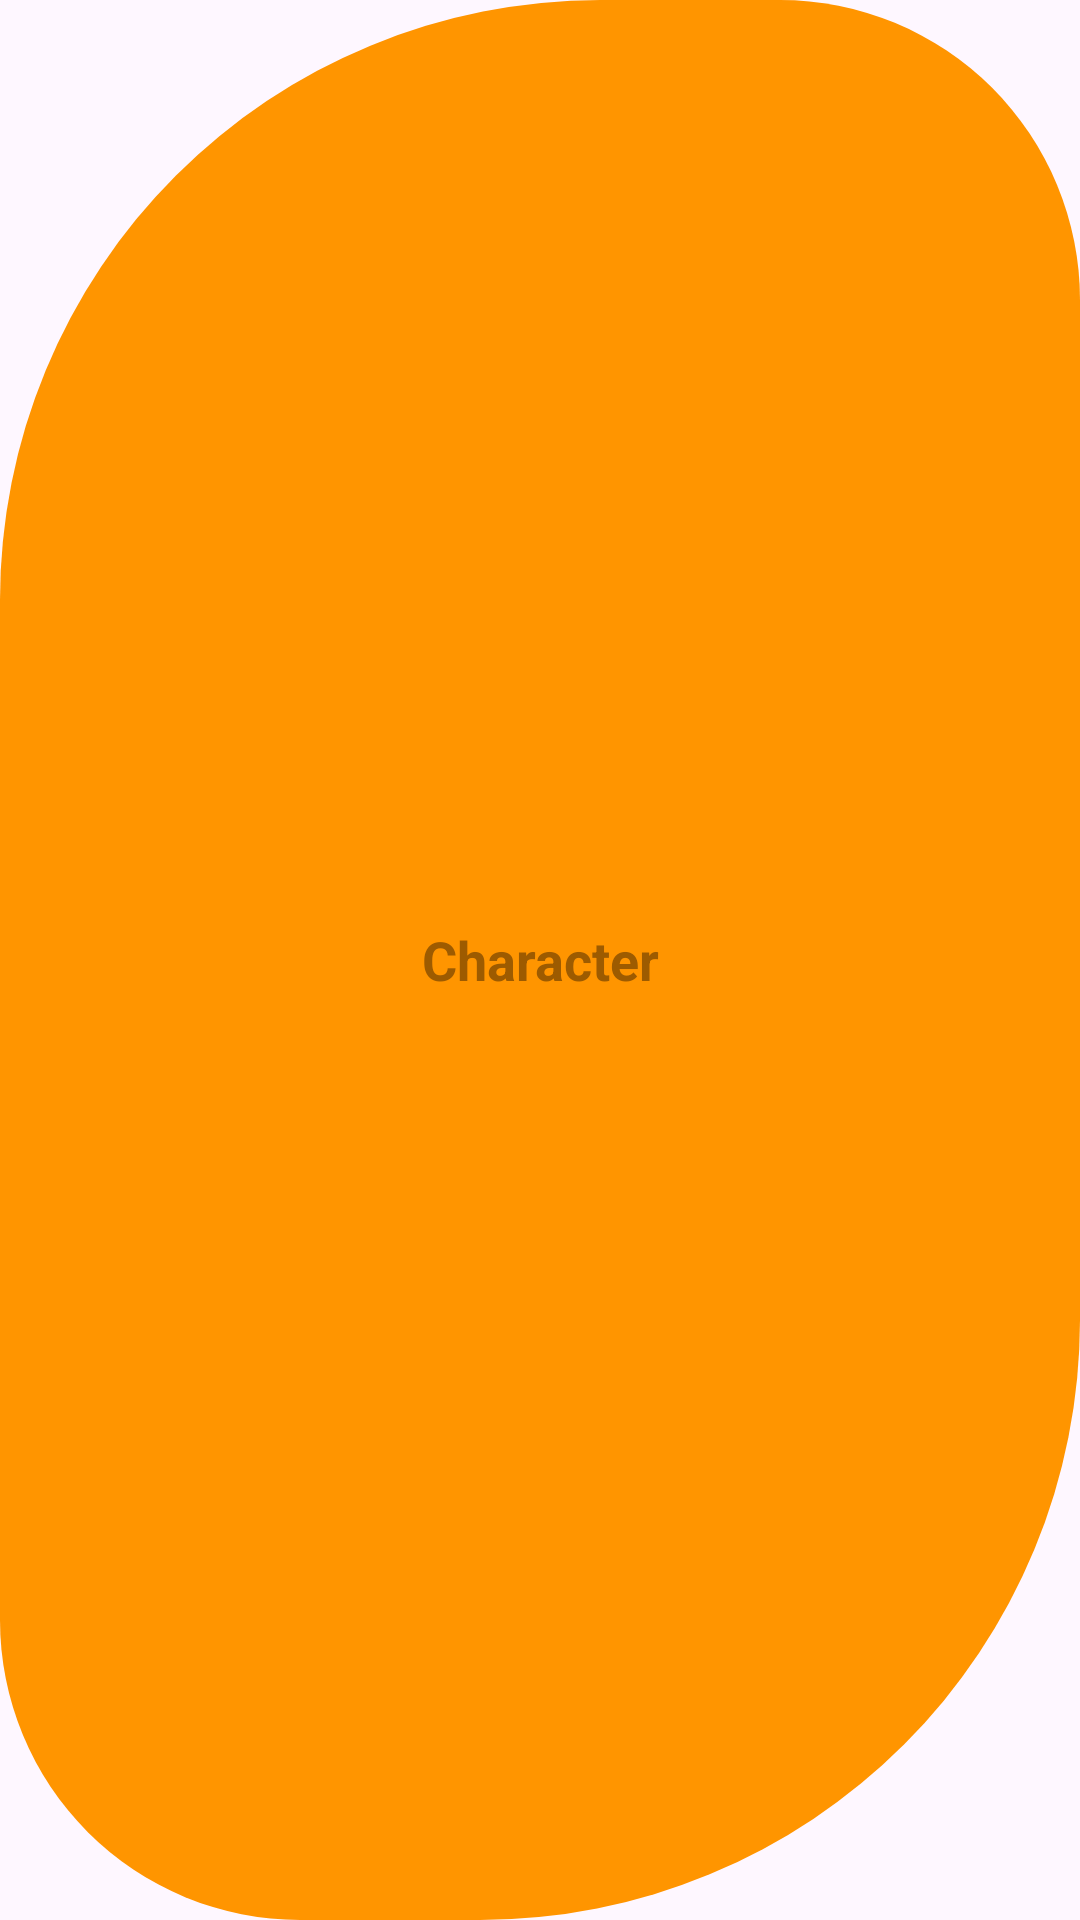

Produce the Android XML layout that renders to this screen, including the resource entries it uses.
<!-- AndroidManifest.xml: application theme Theme.ProyectoGuion -->
<!-- res/layout/personaje_input.xml -->
<?xml version="1.0" encoding="utf-8"?>
<EditText
    android:id="@+id/InputText_personaje"
    android:layout_width="wrap_content"
    android:layout_height="wrap_content"
    xmlns:app="http://schemas.android.com/apk/res-auto"
    android:gravity="center"
    android:layout_gravity="center"
    android:hint="@string/personaje"
    android:inputType="text"
    android:layout_marginTop="5dp"
    android:layout_marginBottom="5dp"
    android:background="@drawable/boton_custom"
    app:backgroundTint="@null"
    android:textStyle="bold"
    android:textColor="@color/VerdeBase"
    android:textColorHint="@color/NaranjaBaseOscuro"
    xmlns:android="http://schemas.android.com/apk/res/android" />
<!-- resources referenced by this layout -->
<resources>
  <color name="NaranjaBaseOscuro">#9D5B00</color>
  <color name="VerdeBase">#265C34</color>
  <!-- drawable boton_custom (drawable) -->
  <?xml version="1.0" encoding="utf-8"?>
  <shape xmlns:android="http://schemas.android.com/apk/res/android">
      
      <solid android:color="@color/NaranjaBase" />
  
      
      <corners
          android:topLeftRadius="200dp"
          android:topRightRadius="100dp"
          android:bottomLeftRadius="100dp"
          android:bottomRightRadius="200dp" />
  
      
      <padding
          android:left="16dp"
          android:top="12dp"
          android:right="16dp"
          android:bottom="12dp" />
  </shape>
  <string name="personaje">Character</string>
  <style name="Theme.ProyectoGuion" parent="Base.Theme.ProyectoGuion" />
  <color name="NaranjaBase">#FF9500</color>
  <style name="Base.Theme.ProyectoGuion" parent="Theme.Material3.DayNight.NoActionBar">
          
          
      </style>
</resources>
